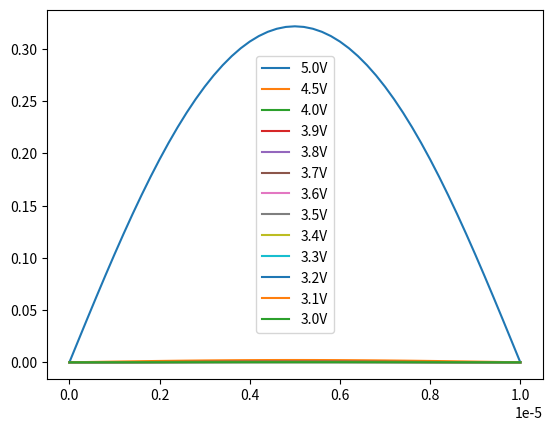

Reproduce this figure in Python.
# Solve the continuum equation set, describing the relaxation of a twist-free
# nematic layer from an initially distorted configuration to a relaxed state in
# the presence of an applied field.

import numpy as np
from math import pi, sin, log
import matplotlib.pyplot as plt
from scipy.optimize import root

eps0=8.854e-12
cell_thickness=10e-6
voltage=30.0
grid_points=51
k_11=1e-10 # LC elastic constant
k_33=2e-10 # LC elastic constant
eps_par=15.0
eps_perp=5.0
gamma=10.0 # LC viscosity
sim_length=10.0 # Units of time
delta_t=0.0005 # Time increment
record_every=2500 # How many time increments between plots

z_vals=np.linspace(0, cell_thickness, grid_points) # grid_points values
tilt1=np.pi/18000.0
tilt2=np.pi/18000.0

# Return a smoothly varying tilt profile at the z values specified in z_vals, matching boundary
# conditions at z=0 and z=cell_thickness, and with a maximum deviation from straight line
# interpolation of max_tilt
#
# The routine is used to seed a smoothly tilted director configuration as a starting point for
# the numerical solution routines, to avoid the trivial solution tilt=0 (for all z) which is
# valid at all applied fields if tilt1=-tilt2
def initialise_theta(z_vals, cell_thickness, tilt1, tilt2, max_tilt):
    thetas=np.array([tilt1+(tilt2-tilt1)*(zval/cell_thickness)+max_tilt*sin(pi*(zval/cell_thickness)) for zval in z_vals])
    return(thetas)
                 
a=initialise_theta(z_vals, cell_thickness, tilt1, tilt2, np.pi/2.0)


# Given the LC properties and tilt profile, calculate the non-uniform
# potential distribution across a nematic layer resulting from the LC
# anisotropy. Interpolate theta values in gaps.
def voltage_distribution(d, theta_vals, voltage, eps_par, eps_perp):
    # For N grid points, there are N-1 dielectric layers. Interpolate the tilt angles.
    gap_thetas=[(theta_vals[i]+theta_vals[i+1])/2.0 for i in range(len(theta_vals)-1)]
    ct=np.cos(gap_thetas) # cos(theta)
    ct_sq=ct*ct # cos(theta)^2
    eps=eps_perp*ct_sq+eps_par*(1-ct_sq) # Effective relative permittivity for a tilted sub-layer
    cap=eps0*eps/(d/(len(theta_vals)-1)) # Capacitance of each sub-layer, per unit area
    total_cap=1/np.sum(1/cap) # Capacitance of the whole stack of layers, in series
    Q=voltage*total_cap # Charge on the stack, per unit area, under potential of voltage
    potential_drop=Q/cap # voltage drop across each sub-layer
    potential=np.array(theta_vals)
    potential[0]=0.0
    for i in range(len(potential_drop)):
        potential[i+1]=potential[i]+potential_drop[i]
    potential[-1]=voltage
    #potential_drop[0]=potential_drop[0]/2.0
    #potential_drop[-1]=potential_drop[-1]/2.0
    return potential_drop

# Given the LC properties and tilt profile, calculate the non-uniform
# potential distribution across a nematic layer resulting from the LC
# anisotropy. Interpolate epsilon values in gaps.
def voltage_distribution2(d, theta_vals, voltage, eps_par, eps_perp):
    # For N grid points, there are N-1 dielectric layers. Interpolate the permittivities.
    #gap_thetas=[(theta_vals[i]+theta_vals[i+1])/2.0 for i in range(len(theta_vals)-1)]
    ct=np.cos(theta_vals) # cos(theta)
    ct_sq=ct*ct # cos(theta)^2
    eps=eps_perp*ct_sq+eps_par*(1-ct_sq) # Effective relative permittivity at each grid point
    gap_eps=np.array([(eps[i]+eps[i+1])/2.0 for i in range(len(theta_vals)-1)])
    cap=eps0*gap_eps/(d/(len(theta_vals)-1)) # Capacitance of each sub-layer, per unit area
    total_cap=1/np.sum(1/cap) # Capacitance of the whole stack of layers, in series
    Q=voltage*total_cap # Charge on the stack, per unit area, under potential of voltage
    potential_drop=Q/cap # voltage drop across each sub-layer
    potential=np.array(theta_vals)
    potential[0]=0.0
    for i in range(len(potential_drop)):
        potential[i+1]=potential[i]+potential_drop[i]
    potential[-1]=voltage
    #potential_drop[0]=potential_drop[0]/2.0
    #potential_drop[-1]=potential_drop[-1]/2.0
    return potential_drop

# (ε_par-ε_perp)*('diff(V,z,1))^2*ε_0*cos(θ)*sin(θ)+(K*(θ[i+1]-2*θ[i]+θ[i-1]))/h^2='diff(θ,t,1).γ
def euler_lagrange(theta_vals, cell_thickness, k_33, k_11, eps_par, eps_perp, voltage):
    num_eqs=len(theta_vals)-2
    h=cell_thickness/(len(theta_vals)-1)
    theta_plus=theta_vals[2:]
    theta_minus=theta_vals[:-2]
    theta_mid=theta_vals[1:-1]
    dtheta_dz=(theta_plus-theta_minus)/(2*h)
    d2theta_dz2=(theta_plus+theta_minus-2*theta_mid)/(h*h)
    ct=np.cos(theta_mid)
    ct2=ct*ct
    st=np.sin(theta_mid)
    term1=((k_33-k_11)*ct2+k_11)*d2theta_dz2
    term2=(k_11-k_33)*st*ct*dtheta_dz*dtheta_dz
    vd=voltage_distribution2(cell_thickness, theta_vals, voltage, eps_par, eps_perp)
    field=np.array([(vd[i]+vd[i+1])/(2.0*h) for i in range(len(vd)-1)])

    term3=(eps_par-eps_perp)*eps0*field*field*ct*st
    el=term1+term2+term3
    return el

def el_wrapper(theta_cen, params):
    theta_vals=np.array([0 for i in range(len(theta_cen)+2)], float)
    theta_vals[1:-1]=theta_cen
    theta_vals[0]=tilt1
    theta_vals[-1]=tilt2
    el=euler_lagrange(theta_vals, params[2], params[3], params[4], params[5], params[6], params[7])
    return el

#v_range=[20, 15, 10, 9, 8, 7, 6, 5, 4, 3.5, 3]
v_range=[5.0, 4.5, 4.0, 3.9, 3.8, 3.7, 3.6, 3.5, 3.4, 3.3, 3.2, 3.1, 3.0]
profile=np.zeros((grid_points, len(v_range)), float)
profile[0, :]=tilt1
profile[grid_points-1, :]=tilt2
for v_index, voltage in enumerate(v_range):
    b=root(el_wrapper, a[1:-1], [tilt1, tilt2, cell_thickness, k_33, k_11, eps_par, eps_perp, voltage], method='hybr', options={'factor':0.1})
    for t_index, theta_val in enumerate(b.x):
        profile[t_index+1, v_index]=theta_val
        a[t_index+1]=theta_val
"""
v=voltage_distribution(cell_thickness, a, 1.0, 10, 5)
v2=voltage_distribution2(cell_thickness, a, 1.0, 10, 5)
"""
fig, ax = plt.subplots()
c=b.x
c=np.insert(c, 0, tilt1)
c=np.append(c, tilt2)
for index in range(len(v_range)):
    ax.plot(z_vals, profile[:, index], label=str(v_range[index])+'V')
ax.legend()
plt.show()
